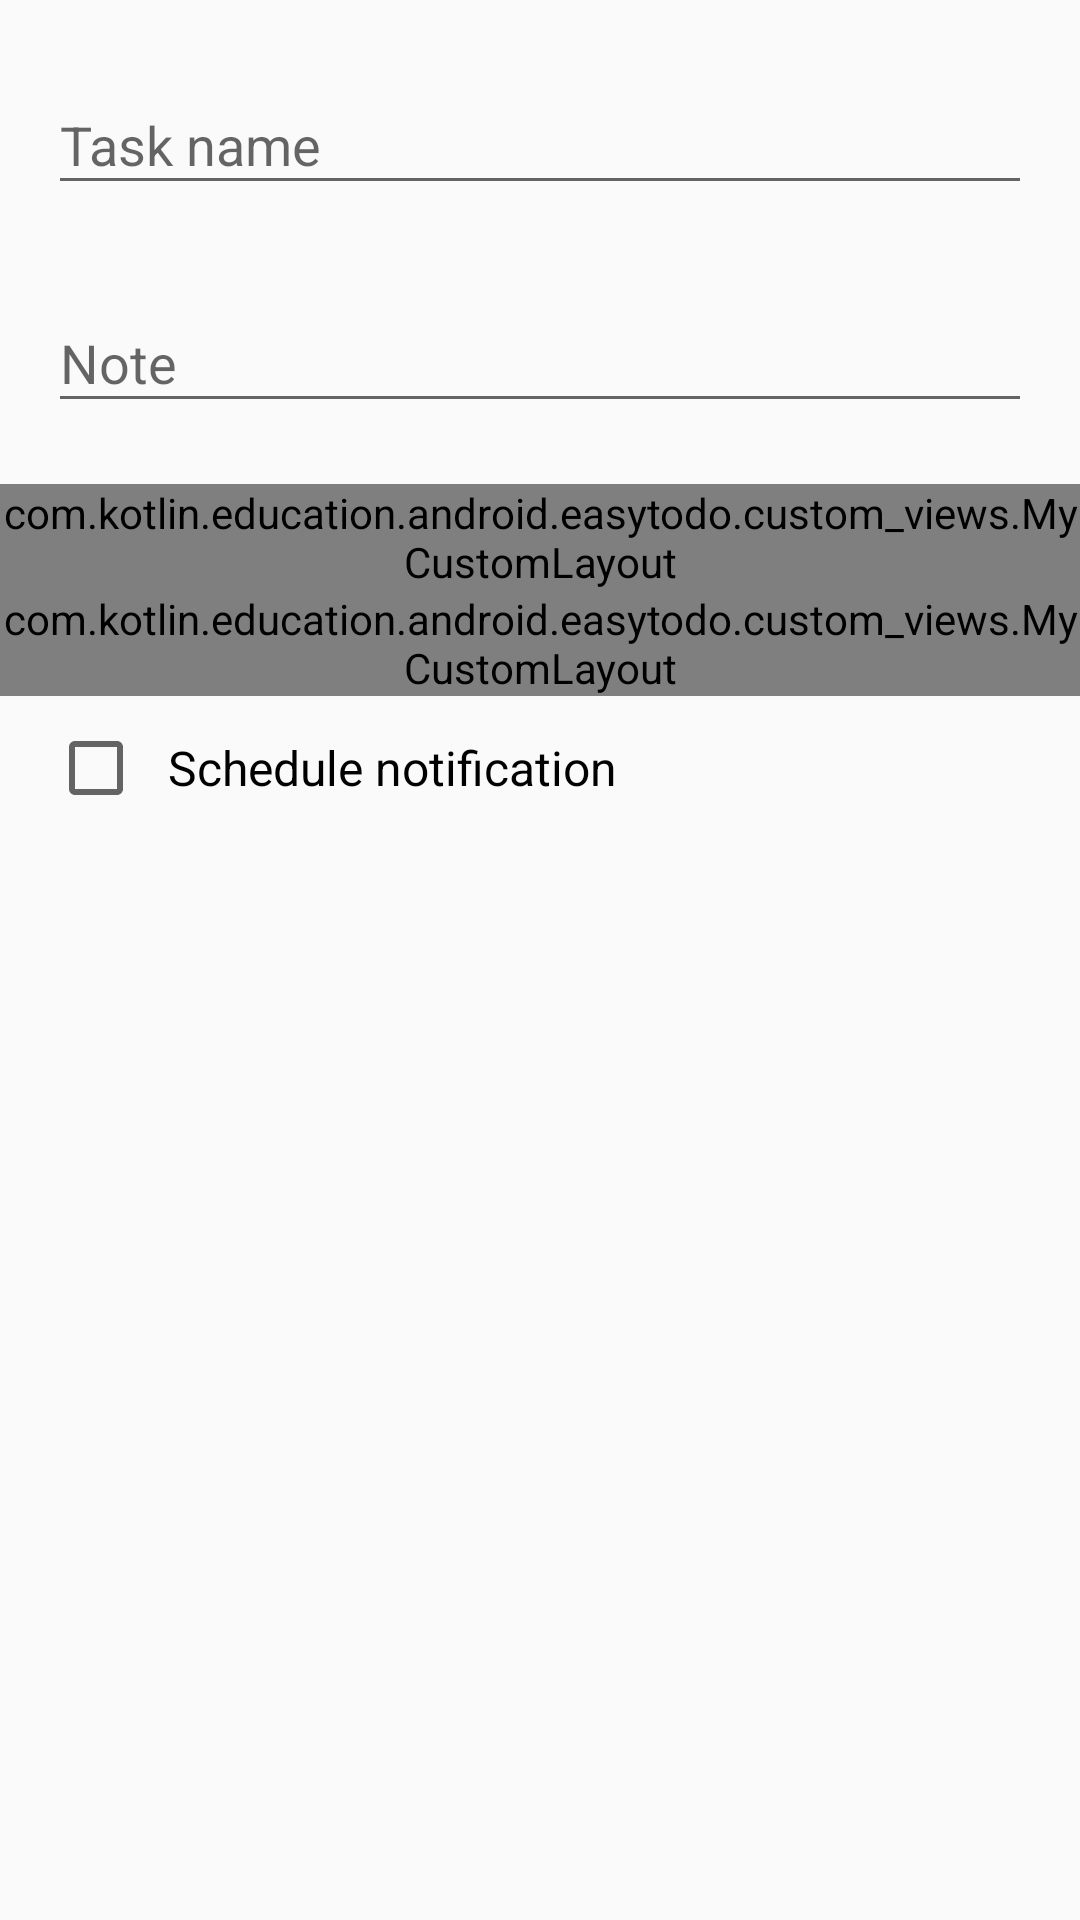

The Android layout XML behind this screen, and the referenced resources:
<!-- AndroidManifest.xml: application theme AppTheme -->
<!-- res/layout/content_add_edit_task.xml -->
<?xml version="1.0" encoding="utf-8"?>
<androidx.core.widget.NestedScrollView
        xmlns:android="http://schemas.android.com/apk/res/android"
        xmlns:tools="http://schemas.android.com/tools"
        xmlns:app="http://schemas.android.com/apk/res-auto"
        android:layout_width="match_parent"
        android:layout_height="match_parent"
        app:layout_behavior="@string/appbar_scrolling_view_behavior"
        tools:showIn="@layout/activity_add_edit_task"
        tools:context=".activities.AddEditTaskActivity"
        >

    <LinearLayout
            android:layout_width="match_parent"
            android:layout_height="match_parent"
            android:orientation="vertical"
            android:layout_marginTop="@dimen/basic_indentation">

        <com.google.android.material.textfield.TextInputLayout
                android:id="@+id/taskNameLayout"
                android:layout_width="match_parent"
                android:layout_height="match_parent"
                app:errorEnabled="true"
                android:layout_marginStart="@dimen/basic_indentation"
                android:layout_marginEnd="@dimen/basic_indentation"
                >

            <com.google.android.material.textfield.TextInputEditText
                    android:id="@+id/taskNameEditText"
                    android:layout_width="match_parent"
                    android:layout_height="wrap_content"
                    android:hint="@string/task_name" />

        </com.google.android.material.textfield.TextInputLayout>

        <com.google.android.material.textfield.TextInputLayout
                android:id="@+id/taskNoteLayout"
                android:layout_width="match_parent"
                android:layout_height="match_parent"
                android:layout_marginStart="@dimen/basic_indentation"
                android:layout_marginEnd="@dimen/basic_indentation"
                app:errorEnabled="true"
        >

            <com.google.android.material.textfield.TextInputEditText
                    android:id="@+id/taskNoteEditText"
                    android:layout_width="match_parent"
                    android:layout_height="wrap_content"
                    android:hint="@string/note" />

        </com.google.android.material.textfield.TextInputLayout>



        <com.kotlin.education.android.easytodo.custom_views.MyCustomLayout
                android:id="@+id/dateButton"
                android:layout_width="match_parent"
                android:layout_height="wrap_content"
                app:header="@string/date"
                app:value="@string/not_set"
                app:image="@drawable/ic_today_black_24dp"
                android:clickable="true"
                android:focusable="true"
                />

        <com.kotlin.education.android.easytodo.custom_views.MyCustomLayout
                android:id="@+id/locationButton"
                android:layout_width="match_parent"
                android:layout_height="wrap_content"
                app:header="@string/location"
                app:value="@string/not_set"
                app:image="@drawable/ic_place_black_24dp"
                android:clickable="true"
                android:focusable="true"
        />

        <RelativeLayout
                style="@style/task_detail_item">

            <CheckBox
                    android:id="@+id/notificationCheckbox"
                    android:layout_width="wrap_content"
                    android:layout_height="wrap_content"
                    android:layout_marginEnd="@dimen/top_bottom_indentation"/>
            <TextView
                    style="@style/primary_text"
                    android:text="@string/schedule_notification"
                    android:layout_toEndOf="@id/notificationCheckbox"
                    android:layout_centerVertical="true"/>
            />

        </RelativeLayout>

        <androidx.recyclerview.widget.RecyclerView
                android:id="@+id/imagesRecyclerView"
                android:layout_width="match_parent"
                android:layout_height="wrap_content"
                android:layout_marginStart="@dimen/basic_indentation"
                android:layout_marginEnd="@dimen/basic_indentation">
        </androidx.recyclerview.widget.RecyclerView>


    </LinearLayout>
</androidx.core.widget.NestedScrollView>
<!-- res/layout/activity_add_edit_task.xml (included above) -->
<?xml version="1.0" encoding="utf-8"?>
<androidx.coordinatorlayout.widget.CoordinatorLayout
        xmlns:android="http://schemas.android.com/apk/res/android"
        xmlns:app="http://schemas.android.com/apk/res-auto"
        xmlns:tools="http://schemas.android.com/tools"
        android:layout_width="match_parent"
        android:layout_height="match_parent"
        tools:context=".activities.AddEditTaskActivity"
        android:background="@android:color/white">

    <com.google.android.material.appbar.AppBarLayout
            android:layout_height="wrap_content"
            android:layout_width="match_parent"
            android:theme="@style/AppTheme.AppBarOverlay">

        <androidx.appcompat.widget.Toolbar
                android:id="@+id/toolbar"
                android:layout_width="match_parent"
                android:layout_height="?attr/actionBarSize"
                android:background="?attr/colorPrimary"
                app:popupTheme="@style/AppTheme.PopupOverlay"/>

    </com.google.android.material.appbar.AppBarLayout>

    <include layout="@layout/content_add_edit_task"/>

    <com.google.android.material.floatingactionbutton.FloatingActionButton
            android:id="@+id/addImageFAB"
            android:layout_width="wrap_content"
            android:layout_height="wrap_content"
            android:layout_gravity="bottom|end"
            android:layout_margin="@dimen/fab_margin"
            app:srcCompat="@drawable/ic_add_a_photo_black_24dp"
            android:tint="@android:color/white"/>


</androidx.coordinatorlayout.widget.CoordinatorLayout>
<!-- resources referenced by this layout -->
<resources>
  <dimen name="basic_indentation">16dp</dimen>
  <dimen name="fab_margin">16dp</dimen>
  <dimen name="top_bottom_indentation">8dp</dimen>
  <string name="date">Date</string>
  <string name="location">Location</string>
  <string name="not_set">Not set</string>
  <string name="note">Note</string>
  <string name="schedule_notification">Schedule notification</string>
  <string name="task_name">Task name</string>
  <style name="AppTheme.AppBarOverlay" parent="ThemeOverlay.AppCompat.Dark.ActionBar" />
  <style name="AppTheme.PopupOverlay" parent="ThemeOverlay.AppCompat.Light" />
  <style name="primary_text" parent="TextAppearance.AppCompat.Subhead">
          <item name="android:layout_width">wrap_content</item>
          <item name="android:layout_height">wrap_content</item>
          <item name="android:textColor">@android:color/black</item>
          <item name="android:maxLines">1</item>
          <item name="android:ellipsize">end</item>
      </style>
  <style name="task_detail_item">
          <item name="android:layout_width">wrap_content</item>
          <item name="android:layout_height">wrap_content</item>
          <item name="android:orientation">vertical</item>
          <item name="android:paddingTop">@dimen/top_bottom_indentation</item>
          <item name="android:paddingBottom">@dimen/top_bottom_indentation</item>
          <item name="android:layout_marginStart">@dimen/basic_indentation</item>
          <item name="android:layout_marginEnd">@dimen/basic_indentation</item>
      </style>
  <style name="AppTheme" parent="Theme.AppCompat.Light.DarkActionBar">
          
          <item name="colorPrimary">@color/colorPrimary</item>
          <item name="colorPrimaryDark">@color/colorPrimaryDark</item>
          <item name="colorAccent">@color/colorAccent</item>
          <item name="windowActionBarOverlay">true</item>
  
      </style>
  <!-- not gathered from this repository: default colours our renderer supplied (Android Studio template values) -->
  <color name="colorPrimary">#FF6200EE</color>
  <color name="colorPrimaryDark">#FF3700B3</color>
  <color name="colorAccent">#FF03DAC5</color>
</resources>
